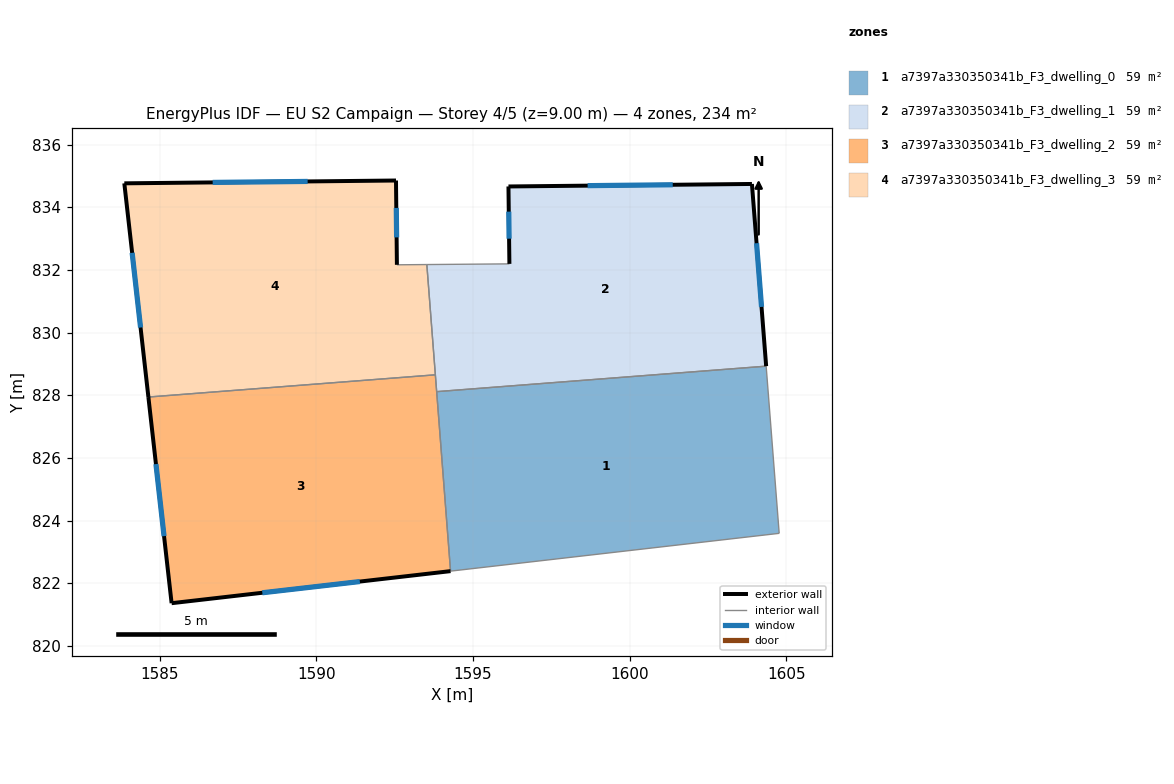
=== STOREY PLAN SPEC (per zone: floor XY polygon, exterior-wall plan segments, windows/doors) ===
zone 1: a7397a330350341b_F3_dwelling_0  (58.5 m²)
  floor: (1604.36, 828.93) (1604.77, 823.59) (1594.29, 822.38) (1593.84, 828.11)
  interior walls: 4
zone 2: a7397a330350341b_F3_dwelling_1  (58.5 m²)
  floor: (1603.90, 834.74) (1604.36, 828.93) (1593.84, 828.11) (1593.53, 832.17) (1596.16, 832.19) (1596.13, 834.66)
  exterior wall: (1596.13, 834.66) – (1596.16, 832.19)  [2.5 m]
    window: (1596.14, 833.86) – (1596.15, 832.99)  [0.9 m²]
  exterior wall: (1603.90, 834.74) – (1596.13, 834.66)  [7.8 m]
    window: (1601.38, 834.71) – (1598.66, 834.69)  [2.8 m²]
  exterior wall: (1604.36, 828.93) – (1603.90, 834.74)  [5.8 m]
    window: (1604.21, 830.82) – (1604.05, 832.85)  [2.1 m²]
  interior walls: 3
zone 3: a7397a330350341b_F3_dwelling_2  (58.5 m²)
  floor: (1593.80, 828.65) (1594.29, 822.38) (1585.38, 821.36) (1584.64, 827.94)
  exterior wall: (1585.38, 821.36) – (1594.29, 822.38)  [9.0 m]
    window: (1588.28, 821.69) – (1591.39, 822.05)  [3.3 m²]
  exterior wall: (1584.64, 827.94) – (1585.38, 821.36)  [6.6 m]
    window: (1584.88, 825.80) – (1585.14, 823.50)  [2.4 m²]
  interior walls: 2
zone 4: a7397a330350341b_F3_dwelling_3  (58.5 m²)
  floor: (1592.54, 834.85) (1592.57, 832.16) (1593.53, 832.17) (1593.80, 828.65) (1584.64, 827.94) (1583.87, 834.76)
  exterior wall: (1583.87, 834.76) – (1584.64, 827.94)  [6.9 m]
    window: (1584.12, 832.54) – (1584.39, 830.16)  [2.5 m²]
  exterior wall: (1592.54, 834.85) – (1583.87, 834.76)  [8.7 m]
    window: (1589.72, 834.82) – (1586.69, 834.79)  [3.2 m²]
  exterior wall: (1592.57, 832.16) – (1592.54, 834.85)  [2.7 m]
    window: (1592.56, 833.04) – (1592.55, 833.98)  [1.0 m²]
  interior walls: 3

=== DERIVED (storey summary) ===
Building: EU S2 Campaign
Storey: 4 of 5  (floor level z = 9.00 m)
Storey gross floor area: 234.1 m²
Zones on this storey: 4
  - a7397a330350341b_F3_dwelling_0: floor 58.5 m²
  - a7397a330350341b_F3_dwelling_1: floor 58.5 m²; exterior wall 16.1 m (48.2 m²); 3 window(s) 5.9 m²; WWR 12.2%
  - a7397a330350341b_F3_dwelling_2: floor 58.5 m²; exterior wall 15.6 m (46.7 m²); 2 window(s) 5.7 m²; WWR 12.2%
  - a7397a330350341b_F3_dwelling_3: floor 58.5 m²; exterior wall 18.2 m (54.7 m²); 3 window(s) 6.7 m²; WWR 12.2%
Zone adjacency (shared interzone walls):
  - a7397a330350341b_F3_dwelling_0 ↔ a7397a330350341b_F3_dwelling_1
  - a7397a330350341b_F3_dwelling_2 ↔ a7397a330350341b_F3_dwelling_3